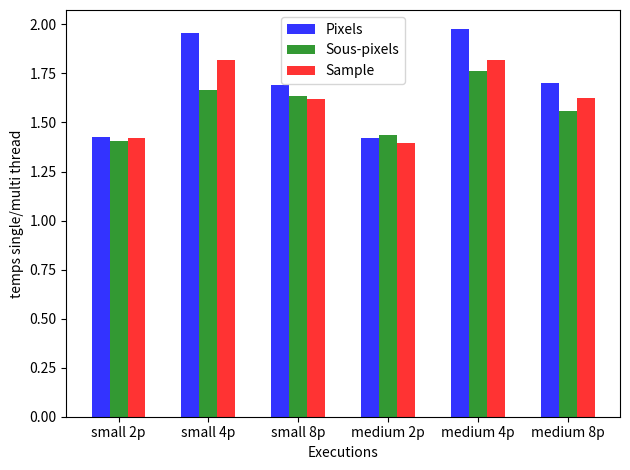
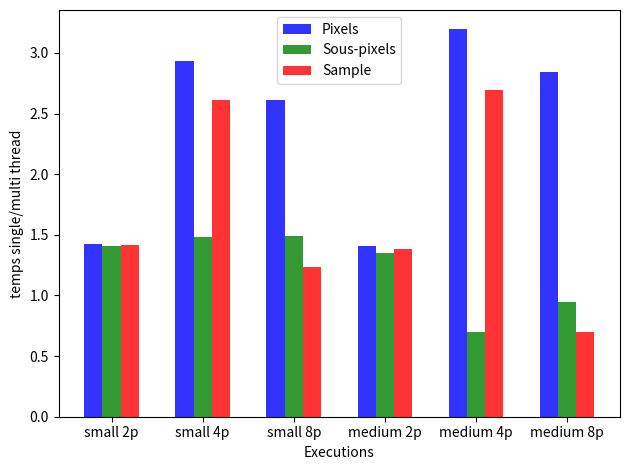

Source code (Python) for these figures, in order:
#!/usr/bin/python

import numpy as np
import matplotlib.pyplot as plt

# data to plot
n_groups = 6
means_task = ( 1.4281962308657103, 1.9581784323812381, 1.6896272868449282, 1.4221719389030594, 1.9745772854819725, 1.7002851478927532 )
means_subpixel = ( 1.4069885980965595, 1.6679112519564054, 1.6335733688674048, 1.437190014471677, 1.7601560801847551, 1.5575636987997532 )
means_sample = ( 1.4220945901834257, 1.816524483941993, 1.6181160195102278, 1.3952034632324108, 1.8192685189390885, 1.625039985943767 )

# create plot
fig, ax = plt.subplots()
index = np.arange(n_groups)
bar_width = 0.2
opacity = 0.8

rects1 = plt.bar(index, means_task, bar_width,
alpha=opacity,
color='b',
label='Pixels')

rects2 = plt.bar(index + bar_width, means_subpixel, bar_width,
alpha=opacity,
color='g',
label='Sous-pixels')

rects3 = plt.bar(index + 2 * bar_width, means_sample, bar_width,
alpha=opacity,
color='r',
label='Sample')

plt.xlabel('Executions')
plt.ylabel('temps single/multi thread')
plt.xticks(index + bar_width, ('small 2p', 'small 4p', 'small 8p', 'medium 2p', 'medium 4p', 'medium 8p'))
plt.legend()

plt.tight_layout()
plt.show()

means_task = ( 1.421257257734867, 2.9367189738278, 2.615416539108114, 1.4110643846938884, 3.1940396899969237, 2.8461796234036516 )
means_subpixel = ( 1.403621368660069, 1.484383396868927, 1.491915751330674, 1.3522897879961997, 0.7012591553260386, 0.9478735783202865 )
means_sample = ( 1.4188052780225138, 2.611844445513464, 1.233853536030235, 1.3790583193862824, 2.693704654153557, 0.6955535589540045 )

fig, ax = plt.subplots()
index = np.arange(n_groups)
bar_width = 0.2
opacity = 0.8

rects1 = plt.bar(index, means_task, bar_width,
alpha=opacity,
color='b',
label='Pixels')

rects2 = plt.bar(index + bar_width, means_subpixel, bar_width,
alpha=opacity,
color='g',
label='Sous-pixels')

rects3 = plt.bar(index + 2 * bar_width, means_sample, bar_width,
alpha=opacity,
color='r',
label='Sample')

plt.xlabel('Executions')
plt.ylabel('temps single/multi thread')
plt.xticks(index + bar_width, ('small 2p', 'small 4p', 'small 8p', 'medium 2p', 'medium 4p', 'medium 8p'))
plt.legend()

plt.tight_layout()
plt.show()

